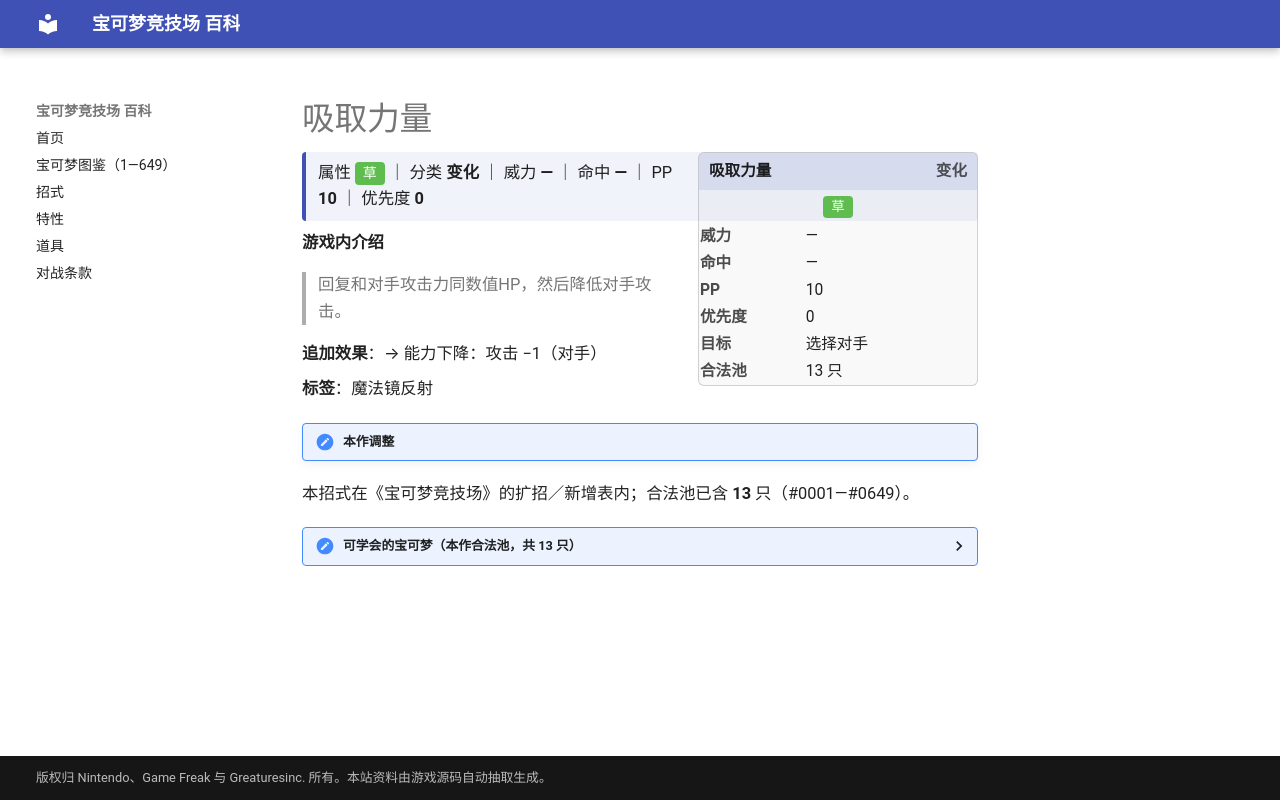

repository: nanmoboys/pkmn-arena-wiki · page: moves/吸取力量/index.html · generator: mkdocs

# 吸取力量

<div class="infobox">
<div class="ib-h"><span>吸取力量</span><span class="ib-no">变化</span></div>
<div class="ib-ty"><span class="tp" style="background:#5FBD50">草</span></div>
<table class="ib-t"><tr><th>威力</th><td>—</td></tr><tr><th>命中</th><td>—</td></tr><tr><th>PP</th><td>10</td></tr><tr><th>优先度</th><td>0</td></tr><tr><th>目标</th><td>选择对手</td></tr><tr><th>合法池</th><td>13 只</td></tr></table></div>
<div class="head-stat">属性 <span class="tp" style="background:#5FBD50">草</span> ｜ 分类 <b>变化</b> ｜ 威力 <b>—</b> ｜ 命中 <b>—</b> ｜ PP <b>10</b> ｜ 优先度 <b>0</b></div>

**游戏内介绍**

> 回复和对手攻击力同数值HP，然后降低对手攻击。

**追加效果**：→ 能力下降：攻击 −1（对手）

**标签**：魔法镜反射

!!! note "本作调整"

本招式在《宝可梦竞技场》的扩招／新增表内；合法池已含 **13** 只（#0001—#0649）。

<details class="pool"><summary>可学会的宝可梦（本作合法池，共 13 只）</summary>

<p>走路草、臭臭花、霸王花、喇叭芽、口呆花、大食花、美丽花、毽子草、毽子花、毽子棉、随风球、轻飘飘、胖嘟嘟</p>

</details>
